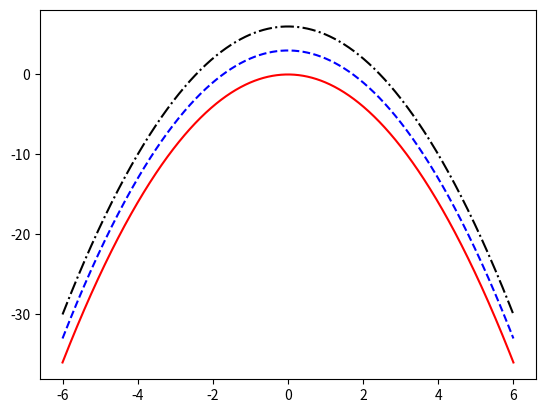

The matplotlib source for this figure:
# 2.7定制曲线的类型
import numpy
import matplotlib.pyplot as plt


X = numpy.linspace(-6,6,1024)
plt.plot(X, -X ** 2,color='r',linestyle='solid')
plt.plot(X,-X ** 2+3,color='b',linestyle='dashed')
plt.plot(X,-X**2 +6,color='k',linestyle='dashdot')
plt.show()









